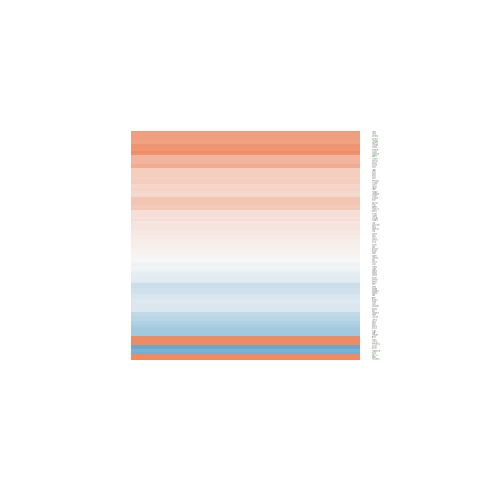

The file beside this chart, header and first rows:
gene.id, ENSEMBL, ENTREZID, SYMBOL, logFC, AveExpr, t, P.Value, adj.P.Val, B
ENSG00000011638, ENSG00000011600, 7305, TYROBP, -0.5723, 2.346, -2.1, 0.05716, 0.2045, -4.435
ENSG00000035928, ENSG00000035862, 7077, TIMP2, 0.3239, 7.169, 1.875, 0.08483, 0.2516, -5.349
ENSG00000049656, ENSG00000049541, 5982, RFC2, 0.362, 6.546, 1.764, 0.1026, 0.2777, -5.516
ENSG00000054282, ENSG00000054267, 51742, ARID4B, -0.07853, 3.338, -0.3803, 0.7102, 0.8381, -6.543
ENSG00000058404, ENSG00000058272, 4659, PPP1R12A, 1.977, -1.378, 1.997, 0.06861, 0.226, -4.021
ENSG00000064703, ENSG00000064666, 1265, CNN2, 0.03491, 5.661, 0.2323, 0.8201, 0.9031, -6.942
ENSG00000067248, ENSG00000067208, 7813, EVI5, 0.1419, 5.344, 0.9962, 0.3385, 0.5503, -6.439
ENSG00000072849, ENSG00000072818, 9744, ACAP1, 0.08831, 5.566, 0.5576, 0.5872, 0.751, -6.797
ENSG00000075945, ENSG00000075886, 113457, TUBA3D, 0.03041, 4.65, 0.2112, 0.8362, 0.9121, -6.838
ENSG00000077463, ENSG00000077420, 54518, APBB1IP, 0.874, 3.107, 2.164, 0.05097, 0.1924, -4.489
ENSG00000078369, ENSG00000078304, 5527, PPP2R5C, 0.3865, 8.515, 2.813, 0.01543, 0.1111, -3.744
ENSG00000081026, ENSG00000080986, 10403, NDC80, -0.2011, 2.667, -0.7073, 0.4926, 0.6841, -6.218
ENSG00000082153, ENSG00000082074, 2533, FYB1, 0.4195, 9.121, 1.674, 0.1194, 0.3019, -5.652
ENSG00000084090, ENSG00000084070, 64744, SMAP2, 0.03479, 7.981, 0.2956, 0.7725, 0.8771, -6.961
ENSG00000088038, ENSG00000087903, 5990, RFX2, 0.3705, 5.775, 2.513, 0.02694, 0.1429, -4.257
ENSG00000089723, ENSG00000089639, 51291, GMIP, -0.5715, -0.284, -1.216, 0.2468, 0.4592, -5.114
ENSG00000092841, ENSG00000092531, 8773, SNAP23, 0.7538, 7.858, 3.44, 0.00477, 0.0679, -2.582
ENSG00000097046, ENSG00000096968, 3717, JAK2, -0.05992, 3.027, -0.1338, 0.8958, 0.9458, -6.555
ENSG00000100320, ENSG00000100300, 706, TSPO, 0.7967, 2.829, 2.882, 0.01356, 0.1044, -3.184
ENSG00000101665, ENSG00000101574, 64863, METTL4, 3.14, 3.973, 9.866, 3.55114867486687e-07, 0.0003463, 7.036
ENSG00000103245, ENSG00000103196, 83716, CRISPLD2, 0.1895, 3.445, 0.7392, 0.4737, 0.6701, -6.373
ENSG00000105409, ENSG00000105383, 945, CD33, 0.3478, 1.912, 1.067, 0.3064, 0.5206, -5.734
ENSG00000106624, ENSG00000106560, 26157, GIMAP2, 0.6032, 5.801, 3.319, 0.005979, 0.07436, -2.768
ENSG00000107175, ENSG00000107020, 55848, PLGRKT, 0.3862, 4.26, 2.049, 0.06256, 0.2153, -4.89
ENSG00000108592, ENSG00000108523, 26001, RNF167, 0.4711, 6.579, 2.521, 0.02654, 0.1418, -4.263
ENSG00000109618, ENSG00000109466, 11275, KLHL2, -0.5585, 3.456, -2.508, 0.02718, 0.1436, -3.965
ENSG00000112339, ENSG00000112282, 9439, MED23, 0.2269, 7.371, 1.085, 0.299, 0.514, -6.402
ENSG00000114790, ENSG00000114650, 22937, SCAP, 0.6708, -0.04005, 1.054, 0.3125, 0.5253, -5.18
ENSG00000117280, ENSG00000117115, 11240, PADI2, -0.1816, 5.317, -1.043, 0.3171, 0.5297, -6.388
ENSG00000118420, ENSG00000118217, 22926, ATF6, 0.09489, 2.56, 0.3567, 0.7274, 0.8489, -6.39
ENSG00000119673, ENSG00000119535, 1441, CSF3R, 0.6876, 2.769, 2.66, 0.02051, 0.1263, -3.575
ENSG00000120925, ENSG00000120733, 51780, KDM3B, -0.2845, 3.535, -1.331, 0.2076, 0.4142, -5.791
ENSG00000121297, ENSG00000120992, 10434, LYPLA1, 1.444, -0.7813, 2.223, 0.04577, 0.1821, -3.746
ENSG00000121410, ENSG00000121104, 81558, FAM117A, 0.433, 0.7513, 1.149, 0.2727, 0.4875, -5.391
ENSG00000124459, ENSG00000124256, 81030, ZBP1, -0.3282, 4.567, -2.116, 0.0555, 0.2017, -4.815
ENSG00000125245, ENSG00000124813, 860, RUNX2, -0.09478, 4.439, -0.284, 0.7811, 0.8815, -6.734
ENSG00000126062, ENSG00000125910, 8698, S1PR4, 0.2267, 4.07, 0.8558, 0.4086, 0.6125, -6.404
ENSG00000128059, ENSG00000127870, 6049, RNF6, 0.1578, 6.017, 0.6999, 0.4971, 0.6864, -6.726
ENSG00000129235, ENSG00000129003, 54832, VPS13C, 0.5853, 3.934, 1.721, 0.1104, 0.2885, -5.346
ENSG00000130518, ENSG00000130313, 25796, PGLS, -0.9015, 1.053, -1.396, 0.1875, 0.3898, -5.177
ENSG00000131153, ENSG00000131018, 23345, SYNE1, 1.161, 1.065, 1.317, 0.212, 0.4195, -5.09
ENSG00000132305, ENSG00000132005, 5989, RFX1, 0.4521, 7.419, 2.586, 0.02354, 0.1343, -4.15
ENSG00000132510, ENSG00000132357, 84674, CARD6, 0.8865, 7.717, 3.454, 0.004651, 0.06738, -2.554
ENSG00000133103, ENSG00000132912, 51164, DCTN4, -0.1358, 4.328, -0.6595, 0.5218, 0.7059, -6.597
ENSG00000134371, ENSG00000134250, 4853, NOTCH2, 0.06414, 6.514, 0.3753, 0.7138, 0.8404, -6.925
ENSG00000134900, ENSG00000134755, 1824, DSC2, -0.4988, 7.212, -3.419, 0.004967, 0.06887, -2.616
ENSG00000135317, ENSG00000135114, 8638, OASL, -0.1932, 5.226, -1.219, 0.2457, 0.4584, -6.182
ENSG00000135976, ENSG00000135870, 149041, RC3H1, -1.081, 2.624, -2.645, 0.02111, 0.1274, -3.563
ENSG00000136100, ENSG00000135932, 51719, CAB39, -0.1215, 6.403, -0.7979, 0.4401, 0.6405, -6.666
ENSG00000137266, ENSG00000137100, 11258, DCTN3, -1.782, 2.602, -4.321, 0.0009543, 0.0358, -0.5546
ENSG00000137310, ENSG00000137161, 10695, CNPY3, 0.1375, 2.792, 0.3409, 0.739, 0.855, -6.351
ENSG00000137574, ENSG00000137414, 51439, FAM8A1, 0.2764, 6.905, 1.308, 0.2149, 0.4231, -6.143
ENSG00000137720, ENSG00000137509, 5547, PRCP, -0.3908, 3.257, -1.526, 0.1526, 0.3458, -5.487
ENSG00000137996, ENSG00000137841, 5330, PLCB2, 0.2919, 4.771, 1.572, 0.1415, 0.3312, -5.689
ENSG00000138796, ENSG00000138678, 84803, GPAT3, -0.01368, 4.661, -0.07148, 0.9442, 0.9708, -6.868
ENSG00000143761, ENSG00000143546, 6279, S100A8, 0.4571, 7.979, 2.678, 0.01984, 0.1242, -3.987
ENSG00000143845, ENSG00000143624, 65123, INTS3, 1.169, 1.504, 3.135, 0.008434, 0.08583, -2.519
ENSG00000143924, ENSG00000143742, 6726, SRP9, -0.2979, 7.254, -2.118, 0.0553, 0.2012, -4.954
ENSG00000144029, ENSG00000143815, 3930, LBR, 0.1644, 5.645, 1.298, 0.2183, 0.4272, -6.129
ENSG00000145022, ENSG00000144744, 9039, UBA3, 0.3652, 3.718, 2.27, 0.04204, 0.1748, -4.421
... 44 more rows
